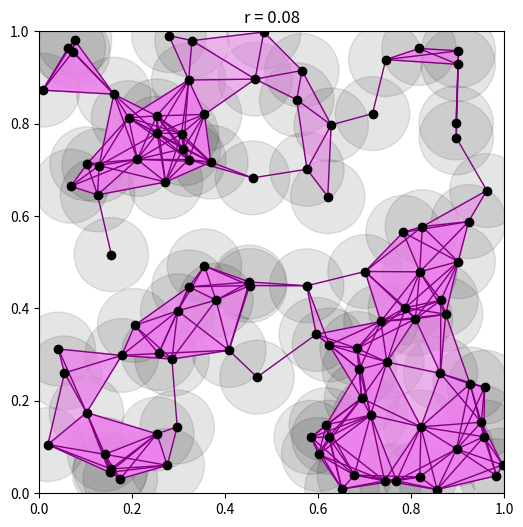

Generate this figure with matplotlib:
# -*- coding: utf-8 -*-
"""
Created on Mon Apr 14 18:21:37 2025

@author: addf188
"""

import numpy as np
import matplotlib.pyplot as plt
from scipy.spatial import distance_matrix

# Set random seed and generate 2D points
points = np.random.rand(100, 2)
np.random.seed(30)

# Set radius
r = 0.08

# Compute the distances between different points
dists = distance_matrix(points, points)
n = 100

# Create diagram
fig, ax = plt.subplots(figsize=(6, 6))
ax.set_xlim(0, 1)
ax.set_ylim(0, 1)
ax.set_title("r = 0.08")

for point in points:
    # First, we plot the scatter diagram of the 100 points
    ax.scatter(*point, color='black', zorder=4) # zorder set to 4 to ensure that it will appear at the top layer out of the 4 layers
    # Secondly, we add circles around each point, we've set the colour as black and alpha as 0.1 so we would be able to see the overlapping and other features.
    circle = plt.Circle(point, radius=0.08, color='black', alpha=0.1, zorder=1) #zorder=1 so it would be the bottom layer
    # We add the circles to the plot
    ax.add_patch(circle)

# Here we determined that if distances between 2 points is less than or equal to 2r, it means that two circles touches and an edge is formed
Edge_form = dists <= 2 * r

for i in range(n):
    # Here we have used i+1 so that i does not equal to i, only check for points that are not themselves
    for j in range(i + 1, n):
        # We check if the two circles touches each other, only proceed if it is true
        if Edge_form[i,j]:
            # Add edges
            ax.plot([points[i, 0], points[j, 0]], #column 0 of points would be our x values
                    [points[i, 1], points[j, 1]], # column 1 of points would be our y values
                    color='purple', linewidth=1, zorder=3) # zorder= 3 so that it's one layer under the points

# Now we are going to fill in all triangles representing a loop
for i in range(n):
    for j in range(i + 1, n):
        for k in range(j + 1, n):
            if Edge_form[i,j] and Edge_form[j,k] and Edge_form[k,i]: # Checking if the three points creates a triangle, they do if there's an edges connecting any two points
                triangle = [points[i], points[j], points[k]] 
                poly = plt.Polygon(triangle, color='violet', alpha=0.5, zorder=2)
                ax.add_patch(poly)

plt.show()
        
